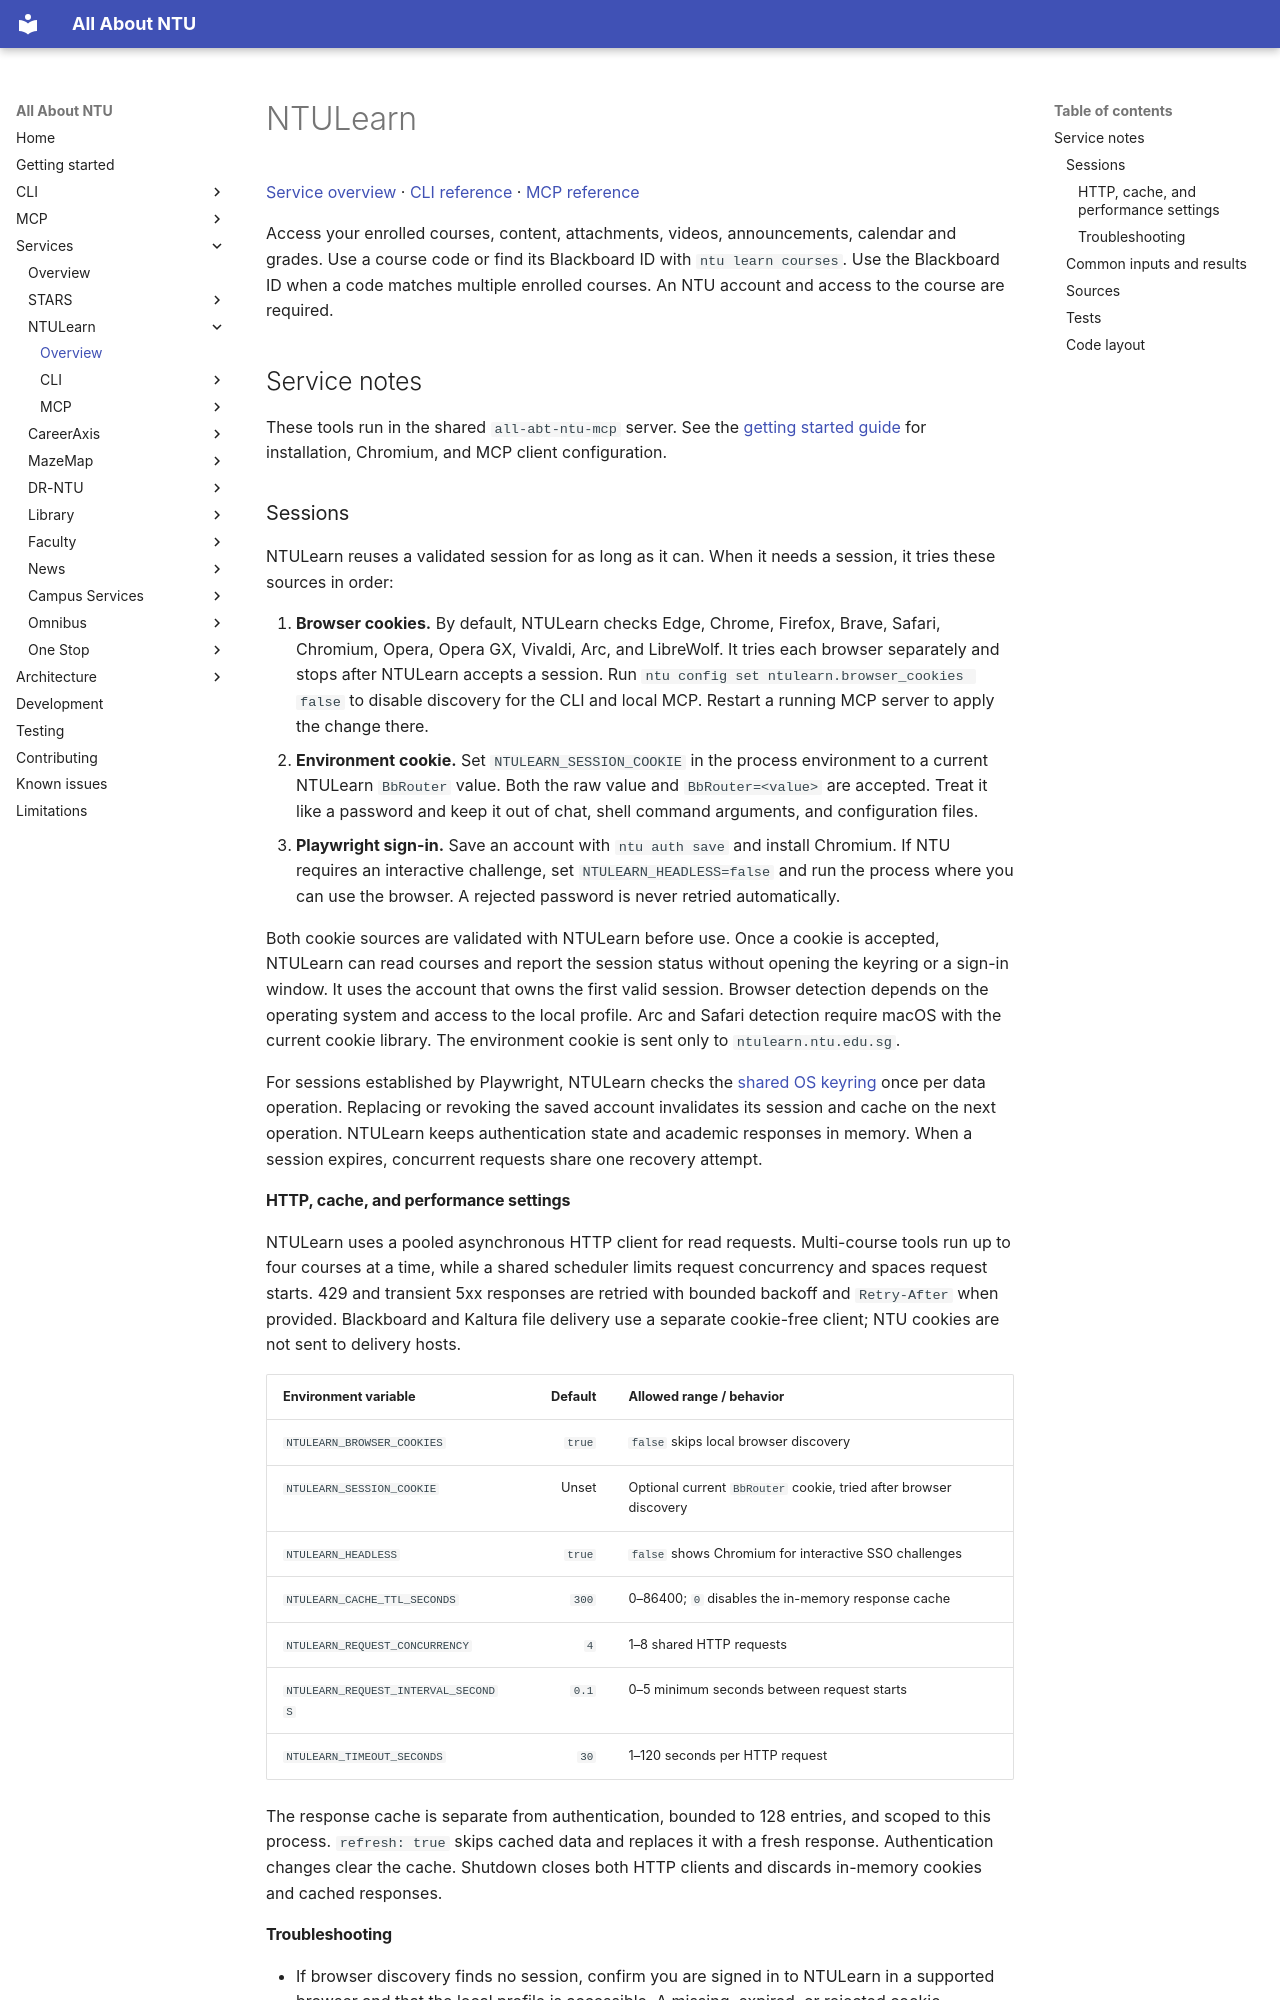

repository: pitchaya-s/all-abt-ntu · page: services/ntulearn/index.html · generator: mkdocs

# NTULearn

[Service overview](index.md) · [CLI reference](cli/index.md) · [MCP reference](mcp/index.md)

Access your enrolled courses, content, attachments, videos, announcements, calendar and grades. Use a course code or find its Blackboard ID with `ntu learn courses`. Use the Blackboard ID when a code matches multiple enrolled courses. An NTU account and access to the course are required.

## Service notes


These tools run in the shared `all-abt-ntu-mcp` server. See the [getting started guide](../../getting-started.md) for installation, Chromium, and MCP client configuration.

### Sessions

NTULearn reuses a validated session for as long as it can. When it needs a session, it tries these sources in order:

1. **Browser cookies.** By default, NTULearn checks Edge, Chrome, Firefox, Brave, Safari, Chromium, Opera, Opera GX, Vivaldi, Arc, and LibreWolf. It tries each browser separately and stops after NTULearn accepts a session. Run `ntu config set ntulearn.browser_cookies false` to disable discovery for the CLI and local MCP. Restart a running MCP server to apply the change there.
2. **Environment cookie.** Set `NTULEARN_SESSION_COOKIE` in the process environment to a current NTULearn `BbRouter` value. Both the raw value and `BbRouter=<value>` are accepted. Treat it like a password and keep it out of chat, shell command arguments, and configuration files.
3. **Playwright sign-in.** Save an account with `ntu auth save` and install Chromium. If NTU requires an interactive challenge, set `NTULEARN_HEADLESS=false` and run the process where you can use the browser. A rejected password is never retried automatically.

Both cookie sources are validated with NTULearn before use. Once a cookie is accepted, NTULearn can read courses and report the session status without opening the keyring or a sign-in window. It uses the account that owns the first valid session. Browser detection depends on the operating system and access to the local profile. Arc and Safari detection require macOS with the current cookie library. The environment cookie is sent only to `ntulearn.ntu.edu.sg`.

For sessions established by Playwright, NTULearn checks the [shared OS keyring](../../architecture/credentials.md#credential-storage) once per data operation. Replacing or revoking the saved account invalidates its session and cache on the next operation. NTULearn keeps authentication state and academic responses in memory. When a session expires, concurrent requests share one recovery attempt.

#### HTTP, cache, and performance settings

NTULearn uses a pooled asynchronous HTTP client for read requests. Multi-course tools run up to four courses at a time, while a shared scheduler limits request concurrency and spaces request starts. 429 and transient 5xx responses are retried with bounded backoff and `Retry-After` when provided. Blackboard and Kaltura file delivery use a separate cookie-free client; NTU cookies are not sent to delivery hosts.

| Environment variable | Default | Allowed range / behavior |
| --- | ---: | --- |
| `NTULEARN_BROWSER_COOKIES` | `true` | `false` skips local browser discovery |
| `NTULEARN_SESSION_COOKIE` | Unset | Optional current `BbRouter` cookie, tried after browser discovery |
| `NTULEARN_HEADLESS` | `true` | `false` shows Chromium for interactive SSO challenges |
| `NTULEARN_CACHE_TTL_SECONDS` | `300` | 0–86400; `0` disables the in-memory response cache |
| `NTULEARN_REQUEST_CONCURRENCY` | `4` | 1–8 shared HTTP requests |
| `NTULEARN_REQUEST_INTERVAL_SECONDS` | `0.1` | 0–5 minimum seconds between request starts |
| `NTULEARN_TIMEOUT_SECONDS` | `30` | 1–120 seconds per HTTP request |

The response cache is separate from authentication, bounded to 128 entries, and scoped to this process. `refresh: true` skips cached data and replaces it with a fresh response. Authentication changes clear the cache. Shutdown closes both HTTP clients and discards in-memory cookies and cached responses.
